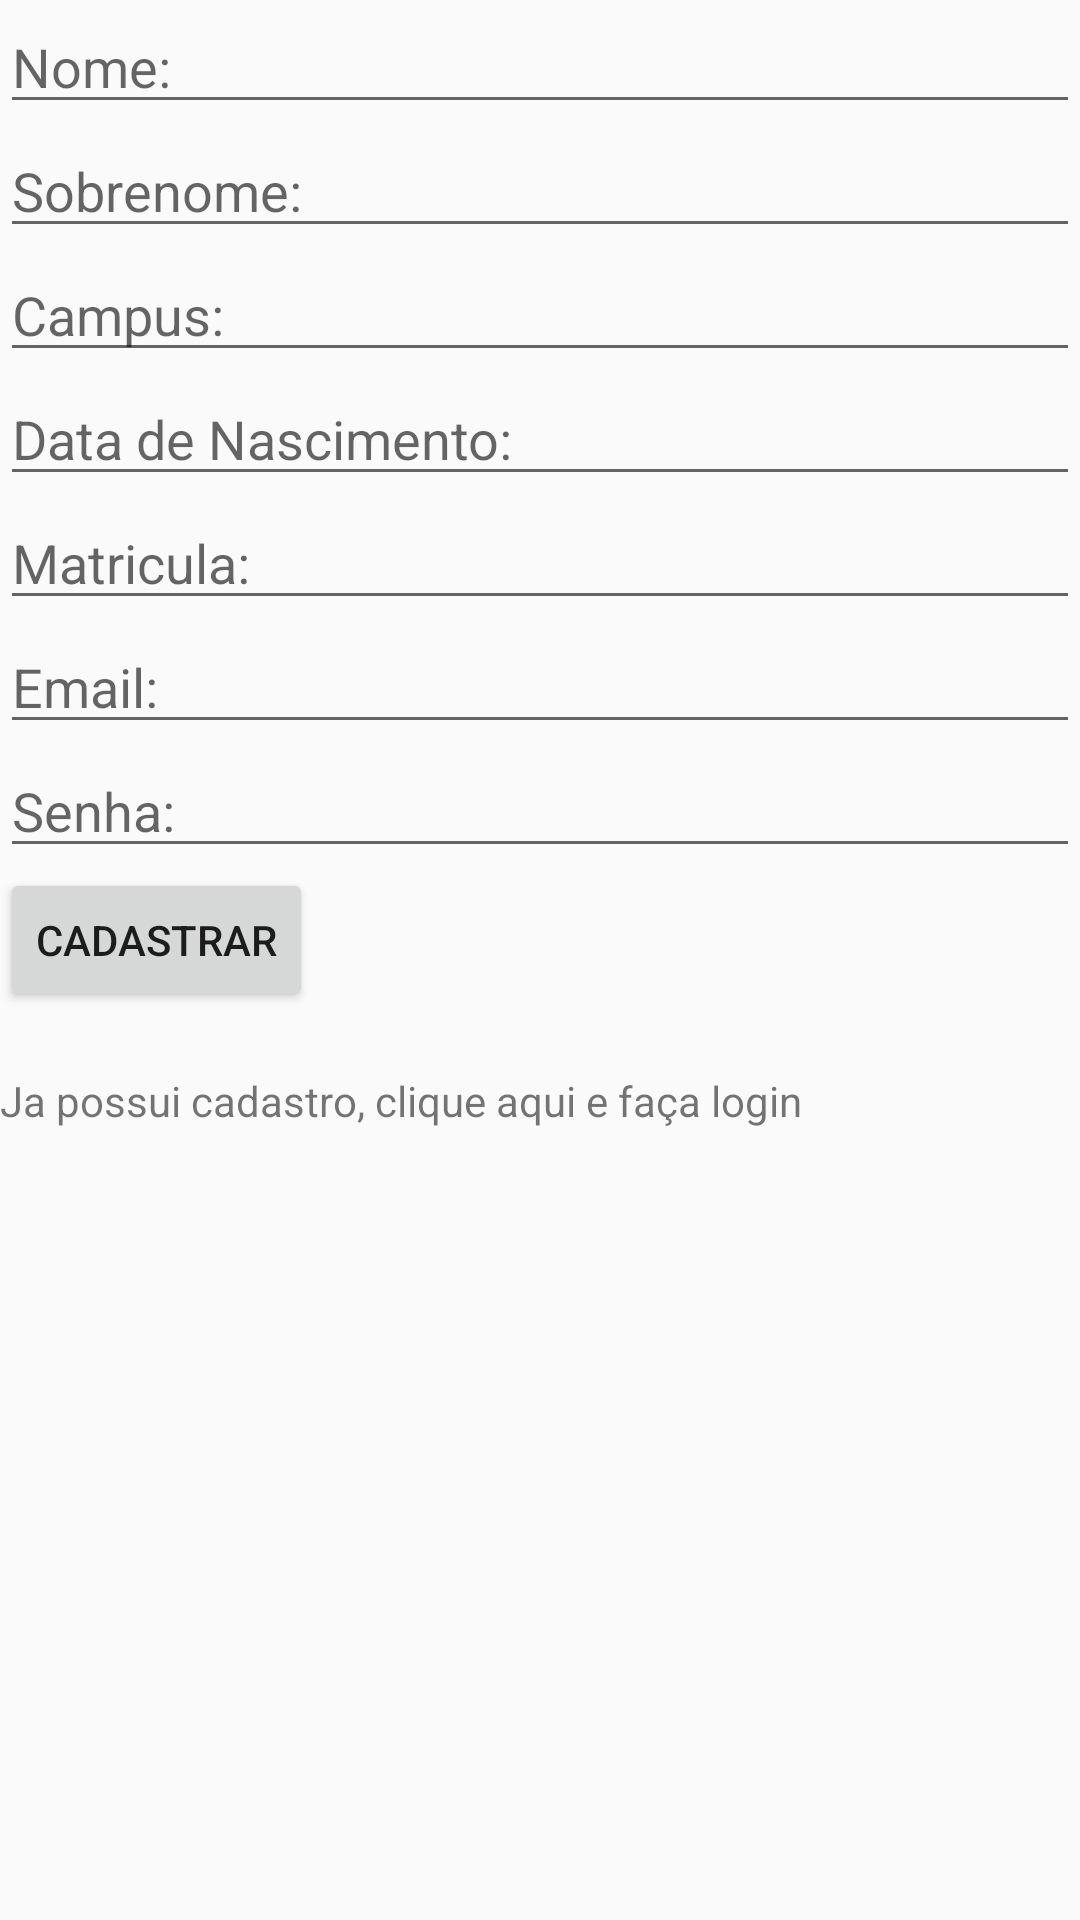

This screen was rendered from an Android layout file. Write that file and the resources it references.
<!-- AndroidManifest.xml: application theme AppTheme -->
<!-- res/layout/activity_cadastro.xml -->
<?xml version="1.0" encoding="utf-8"?>
<LinearLayout
    xmlns:android="http://schemas.android.com/apk/res/android"
    xmlns:tools="http://schemas.android.com/tools"
    android:layout_width="match_parent"
    android:layout_height="match_parent"
    android:orientation="vertical">



     <EditText
         android:id="@+id/edtNomeCadastro"
         android:layout_width="match_parent"
         android:layout_height="wrap_content"
         android:hint="Nome:"
         android:inputType="text"/>

    <EditText
        android:id="@+id/edtSobrenomeCadastro"
        android:layout_width="match_parent"
        android:layout_height="wrap_content"
        android:hint="Sobrenome:"
        android:inputType="text"/>

    <EditText
        android:id="@+id/edtCampus"
        android:layout_width="match_parent"
        android:layout_height="wrap_content"
        android:hint="Campus:"
        android:inputType="text"/>

    <EditText
        android:id="@+id/edtDataDeNascimento"
        android:layout_width="match_parent"
        android:layout_height="wrap_content"
        android:hint="Data de Nascimento:"
        android:inputType="date"/>

     <EditText
        android:id="@+id/edtMatriculaCadastro"
        android:layout_width="match_parent"
        android:layout_height="wrap_content"
        android:hint="Matricula:"
        android:inputType="number"/>

     <EditText
        android:id="@+id/edtEmailCadastro"
        android:layout_width="match_parent"
        android:layout_height="wrap_content"
        android:hint="Email:"
        android:inputType="textEmailAddress"/>

     <EditText
        android:id="@+id/edtSenhaCadastro"
        android:layout_width="match_parent"
        android:layout_height="wrap_content"
        android:hint="Senha:"
        android:inputType="textPassword"/>


    <ProgressBar
        android:layout_width="wrap_content"
        android:layout_height="wrap_content"
        android:id="@+id/progressbar"
        android:layout_centerHorizontal="true"
        android:layout_centerVertical="true"
        android:visibility="gone"/>

    <Button
        android:id="@+id/botaoCadastar"
        android:layout_width="wrap_content"
        android:layout_height="wrap_content"
        android:text="Cadastrar" />

    <TextView
        android:id="@+id/edtJaPossuiLogin"
        android:layout_marginTop="20sp"
        android:layout_width="wrap_content"
        android:layout_height="wrap_content"
        android:text="Ja possui cadastro, clique aqui e faça login"/>

</LinearLayout>
<!-- resources referenced by this layout -->
<resources>
  <style name="AppTheme" parent="Theme.AppCompat.Light.NoActionBar">
          
          <item name="colorPrimary">@color/colorPrimary</item>
          <item name="colorPrimaryDark">#1a9e8c</item>
          <item name="colorAccent">@color/colorAccent</item>
      </style>
  <color name="colorPrimary">#008577</color>
  <color name="colorAccent">#27beaa</color>
</resources>
